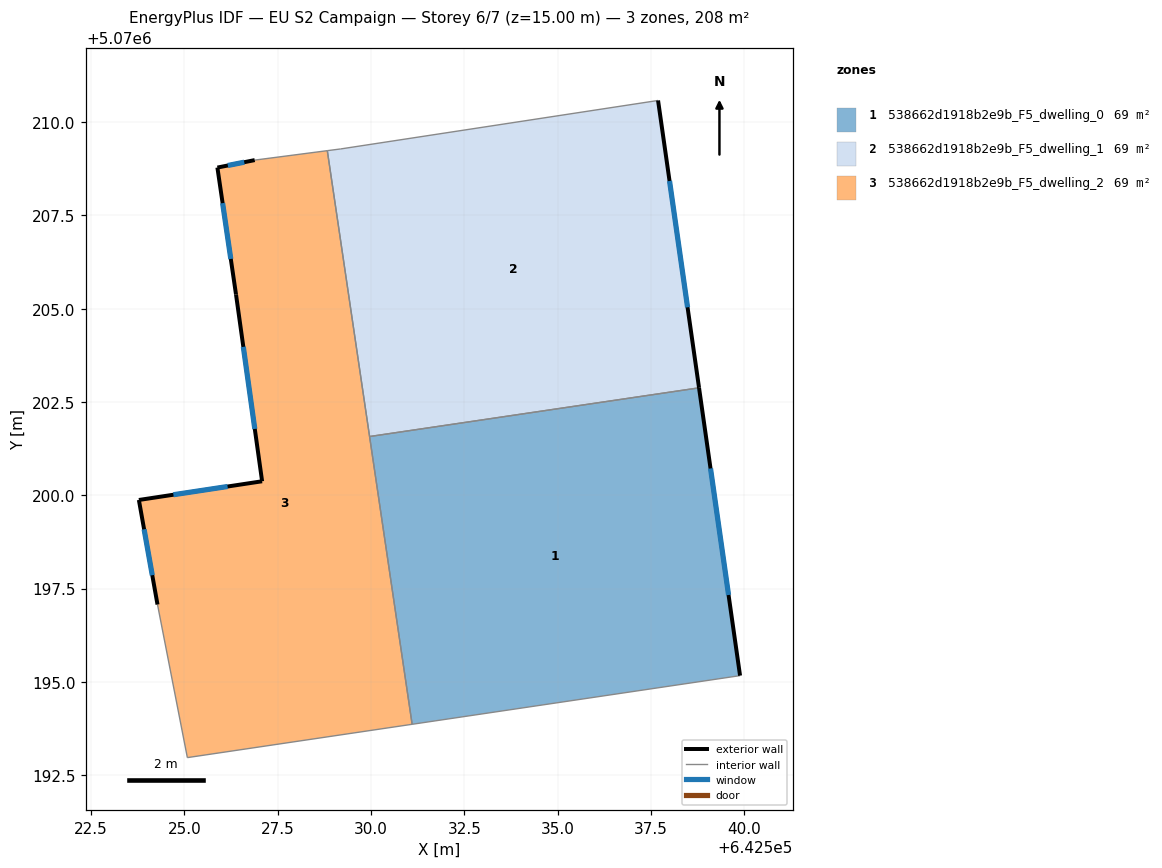
=== STOREY PLAN SPEC (per zone: floor XY polygon, exterior-wall plan segments, windows/doors) ===
zone 1: 538662d1918b2e9b_F5_dwelling_0  (69.4 m²)
  floor: (642538.79, 5070202.88) (642539.89, 5070195.17) (642531.10, 5070193.87) (642529.96, 5070201.58)
  exterior wall: (642539.89, 5070195.17) – (642538.79, 5070202.88)  [7.8 m]
    window: (642539.58, 5070197.33) – (642539.10, 5070200.72)  [4.5 m²]
  interior walls: 3
zone 2: 538662d1918b2e9b_F5_dwelling_1  (69.4 m²)
  floor: (642537.69, 5070210.58) (642538.79, 5070202.88) (642529.96, 5070201.58) (642528.83, 5070209.24) (642529.19, 5070209.28)
  exterior wall: (642538.79, 5070202.88) – (642537.69, 5070210.58)  [7.8 m]
    window: (642538.48, 5070205.04) – (642538.00, 5070208.42)  [4.5 m²]
  interior walls: 4
zone 3: 538662d1918b2e9b_F5_dwelling_2  (69.4 m²)
  floor: (642528.83, 5070209.24) (642531.10, 5070193.87) (642525.08, 5070192.97) (642524.28, 5070197.07) (642523.78, 5070199.88) (642527.08, 5070200.38) (642526.38, 5070205.38) (642525.88, 5070208.78) (642526.88, 5070208.98)
  exterior wall: (642523.78, 5070199.88) – (642524.28, 5070197.07)  [2.8 m]
    window: (642523.92, 5070199.09) – (642524.14, 5070197.86)  [1.7 m²]
  exterior wall: (642527.08, 5070200.38) – (642523.78, 5070199.88)  [3.3 m]
    window: (642526.16, 5070200.24) – (642524.70, 5070200.02)  [1.9 m²]
  exterior wall: (642526.38, 5070205.38) – (642527.08, 5070200.38)  [5.1 m]
    window: (642526.58, 5070203.98) – (642526.89, 5070201.78)  [2.9 m²]
  exterior wall: (642525.88, 5070208.78) – (642526.38, 5070205.38)  [3.4 m]
    window: (642526.02, 5070207.83) – (642526.24, 5070206.33)  [2.0 m²]
  exterior wall: (642526.88, 5070208.98) – (642525.88, 5070208.78)  [1.0 m]
    window: (642526.60, 5070208.93) – (642526.16, 5070208.84)  [0.6 m²]
  interior walls: 5

=== DERIVED (storey summary) ===
Building: EU S2 Campaign
Storey: 6 of 7  (floor level z = 15.00 m)
Storey gross floor area: 208.1 m²
Zones on this storey: 3
  - 538662d1918b2e9b_F5_dwelling_0: floor 69.4 m²; exterior wall 7.8 m (23.4 m²); 1 window(s) 4.5 m²; WWR 19.3%
  - 538662d1918b2e9b_F5_dwelling_1: floor 69.4 m²; exterior wall 7.8 m (23.3 m²); 1 window(s) 4.5 m²; WWR 19.3%
  - 538662d1918b2e9b_F5_dwelling_2: floor 69.4 m²; exterior wall 15.7 m (47.1 m²); 5 window(s) 9.1 m²; WWR 19.3%
Zone adjacency (shared interzone walls):
  - 538662d1918b2e9b_F5_dwelling_0 ↔ 538662d1918b2e9b_F5_dwelling_1
  - 538662d1918b2e9b_F5_dwelling_0 ↔ 538662d1918b2e9b_F5_dwelling_2
  - 538662d1918b2e9b_F5_dwelling_1 ↔ 538662d1918b2e9b_F5_dwelling_2